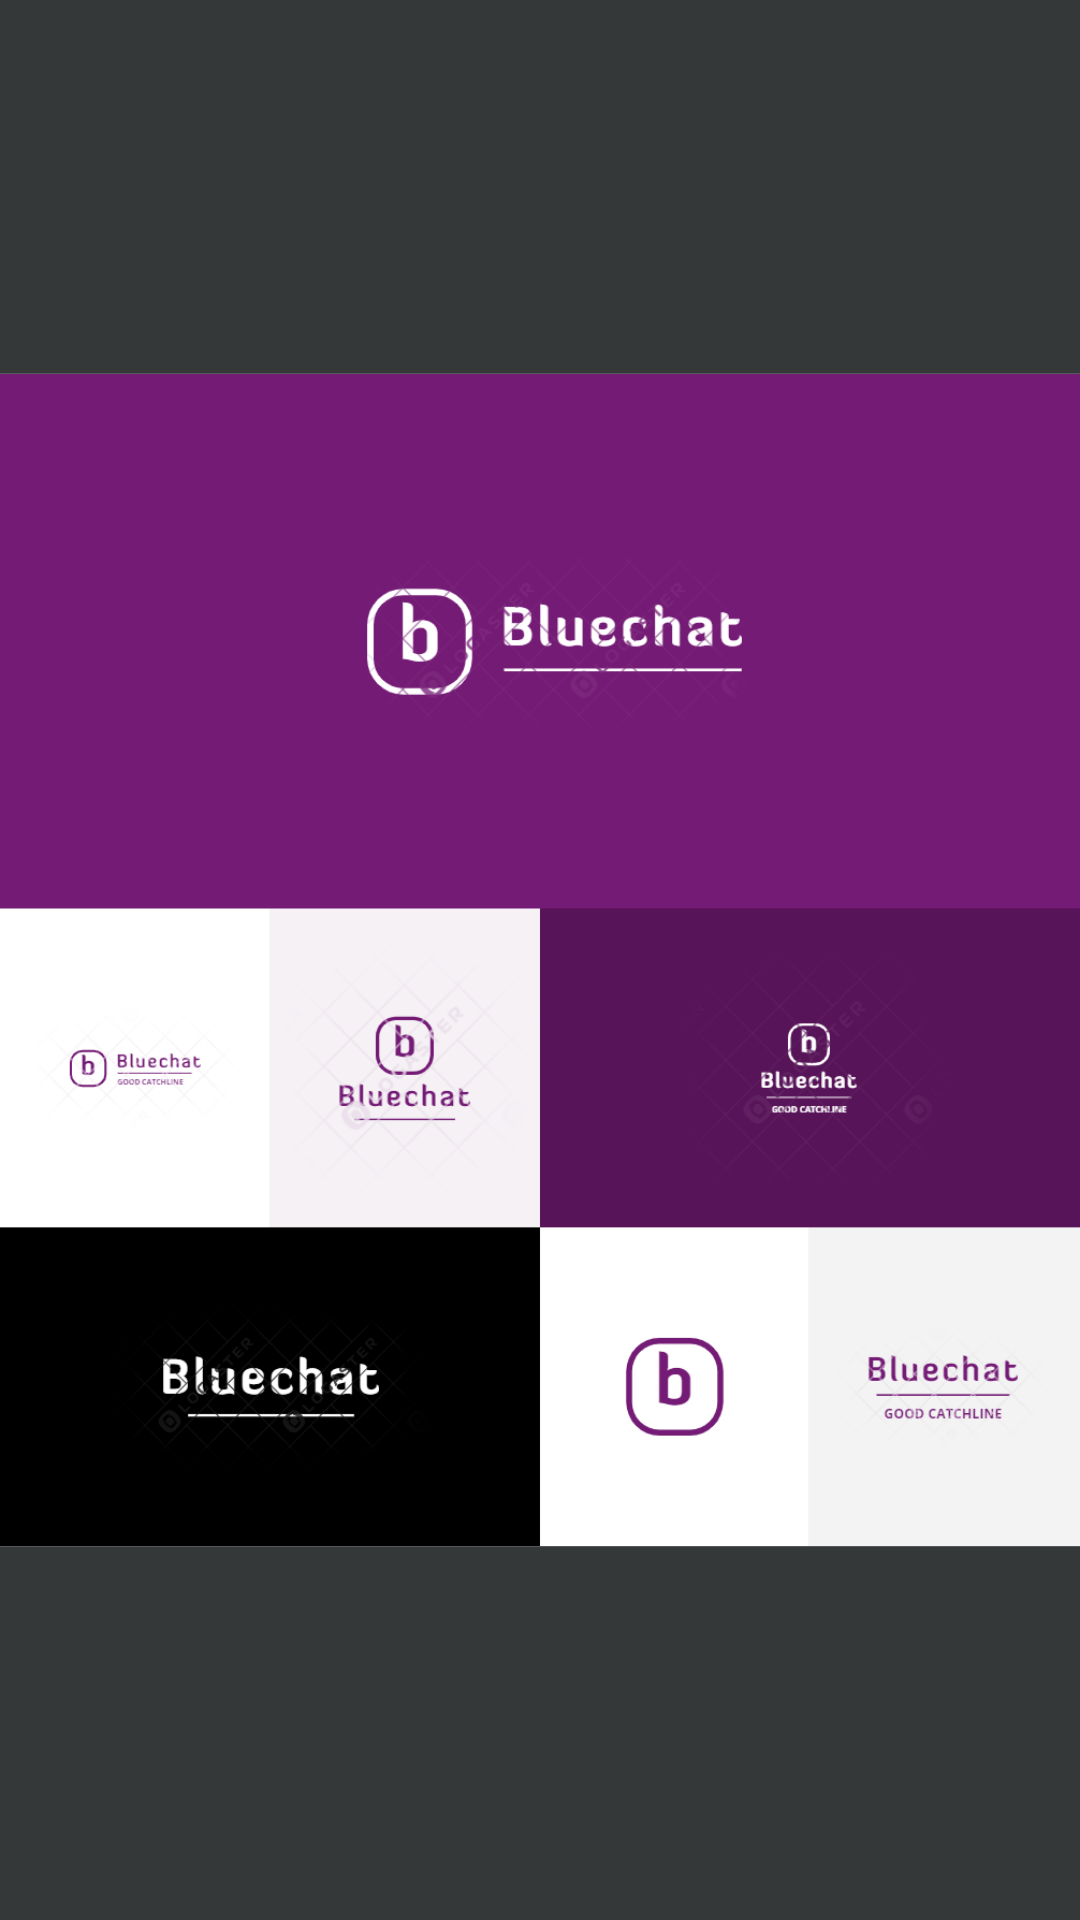

Android layout source for this screen:
<!-- AndroidManifest.xml: application theme Theme.BlueChat -->
<!-- res/layout/activity_splash_screen.xml -->
<?xml version="1.0" encoding="utf-8"?>
<RelativeLayout xmlns:android="http://schemas.android.com/apk/res/android"
    android:layout_width="match_parent"
    android:layout_height="match_parent"
    android:gravity="center"
    android:background="@color/black_700">


    <ImageView
        android:id="@+id/logo_id"
        android:layout_width="fill_parent"
        android:layout_height="fill_parent"
        android:adjustViewBounds="true"
        android:src="@drawable/background_splashscreen"/>


</RelativeLayout>
<!-- resources referenced by this layout -->
<resources>
  <color name="black_700">#353839</color>
  <!-- drawable background_splashscreen (drawable) -->
  <?xml version="1.0" encoding="utf-8"?>
  <layer-list xmlns:android="http://schemas.android.com/apk/res/android">
  
       <item android:drawable="@color/white"/>
      <item>
          <bitmap android:src="@drawable/bclogo"
              android:gravity="center"/>
      </item>
  </layer-list>
  <style name="Theme.BlueChat" parent="Theme.MaterialComponents.DayNight.DarkActionBar">
          
          <item name="colorPrimary">@color/purple_500</item>
          <item name="colorPrimaryVariant">@color/purple_700</item>
          <item name="colorOnPrimary">@color/white</item>
          
          <item name="colorSecondary">@color/teal_200</item>
          <item name="colorSecondaryVariant">@color/teal_700</item>
          <item name="colorOnSecondary">@color/black</item>
          
          <item name="android:statusBarColor" tools:targetApi="l">?attr/colorPrimaryVariant</item>
          
      </style>
  <color name="white">#FFFFFFFF</color>
  <!-- drawable bclogo: png bitmap (drawable-v24, 149815 bytes) -->
  <color name="purple_500">#FF6200EE</color>
  <color name="purple_700">#FF3700B3</color>
  <color name="teal_200">#FF03DAC5</color>
  <color name="teal_700">#FF018786</color>
  <color name="black">#35363839</color>
</resources>
